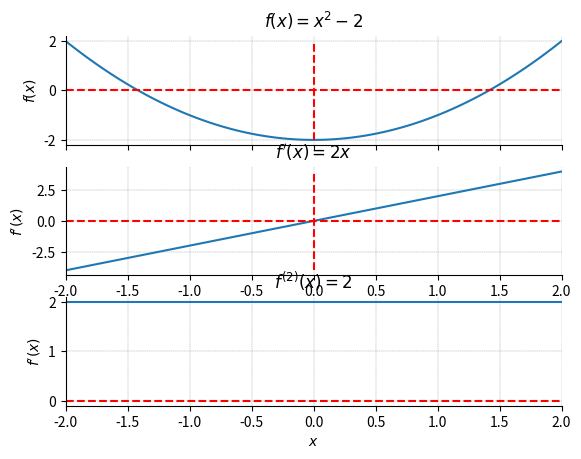

Python code for this plot:

###############
# Authored by Weisheng Jiang
# Book 3  |  From Basic Arithmetic to Machine Learning
# Published and copyrighted by Tsinghua University Press
# Beijing, China, 2022
###############

# Bk3_Ch15_04

from sympy import latex, lambdify, diff, sin
from sympy.abc import x
import numpy as np
from matplotlib import pyplot as plt 

# function
f_x = x**2 - 2

x_array = np.linspace(-2,2,100)

f_x_fcn = lambdify(x,f_x)
f_x_array = f_x_fcn(x_array)

# first order derivative

f_x_1_diff = diff(f_x,x)
print(f_x_1_diff)
f_x_1_diff_fcn = lambdify(x,f_x_1_diff)
f_x_1_diff_array = f_x_1_diff_fcn(x_array)

# second order derivative

f_x_2_diff = diff(f_x,x,2)
print(f_x_2_diff)
f_x_2_diff_fcn = lambdify(x,f_x_2_diff)
f_x_2_diff_array = f_x_2_diff_fcn(x_array)
f_x_2_diff_array = f_x_2_diff_array + x_array*0

#%% plot first-, second-order derivatives as functions

fig, ax = plt.subplots(3,1)

# original function

ax[0].plot(x_array, f_x_array, linewidth = 1.5)
ax[0].hlines(y=0, xmin = x_array.min(), xmax = x_array.max(), 
             color='r', linestyle='--')
ax[0].vlines(x=0, ymin = f_x_array.min(), ymax = f_x_array.max(), 
             color='r', linestyle='--')
ax[0].set_title(f'$f(x) = {latex(f_x)}$')
ax[0].set_ylabel('$f(x)$')
ax[0].set_xlim((x_array.min(),x_array.max()))
ax[0].spines['right'].set_visible(False)
ax[0].spines['top'].set_visible(False)
ax[0].set_xticklabels([])
ax[0].grid(linestyle='--', linewidth=0.25, color=[0.5,0.5,0.5])

# first-order derivative

ax[1].plot(x_array, f_x_1_diff_array, linewidth = 1.5)
ax[1].hlines(y=0, xmin = x_array.min(), xmax = x_array.max(), 
             color='r', linestyle='--')
ax[1].vlines(x=0, 
             ymin = f_x_1_diff_array.min(), 
             ymax = f_x_1_diff_array.max(), 
             color='r', linestyle='--')

ax[1].set_xlabel("$\it{x}$")
ax[1].set_title('$f\'(x) = %s$' % latex(f_x_1_diff))
ax[1].set_ylabel('$f\'(x)$')
ax[1].grid(linestyle='--', linewidth=0.25, color=[0.5,0.5,0.5])
ax[1].set_xlim((x_array.min(),x_array.max()))
ax[1].spines['right'].set_visible(False)
ax[1].spines['top'].set_visible(False)

# second-order derivative

ax[2].plot(x_array, f_x_2_diff_array, linewidth = 1.5)
ax[2].hlines(y=0, xmin = x_array.min(), xmax = x_array.max(), 
             color='r', linestyle='--')
ax[2].vlines(x=0, 
             ymin = f_x_2_diff_array.min(), 
             ymax = f_x_2_diff_array.max(), 
             color='r', linestyle='--')

ax[2].set_xlabel("$\it{x}$")
ax[2].set_title('$f^{(2)}(x) = %s$' % latex(f_x_2_diff))
ax[2].set_ylabel('$f\'(x)$')
ax[2].grid(linestyle='--', linewidth=0.25, color=[0.5,0.5,0.5])
ax[2].set_xlim((x_array.min(),x_array.max()))
ax[2].spines['right'].set_visible(False)
ax[2].spines['top'].set_visible(False)
